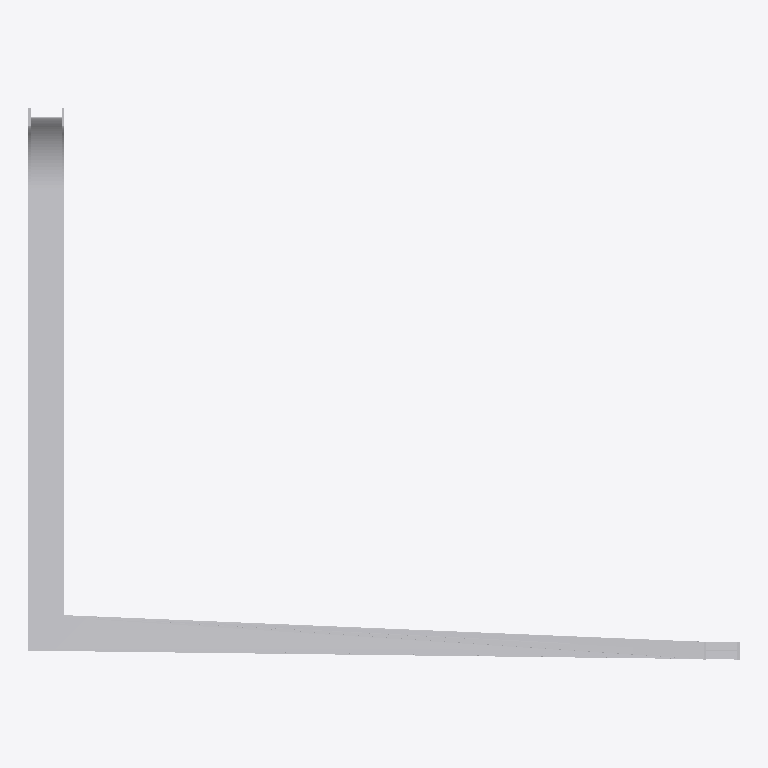
Plan cut of the same IFC building model at storey 'Storey' (level 0.00 m, cut at 1.40 m), seen from above with north up, elements coloured by IFC class: 1 other element (light grey). Cut surfaces are drawn darker.
Extent 4.0 m × 3.1 m × 3.0 m (x, y, z). Storeys (1): Storey at 0.00 m. Elements (1): 1 IfcBuildingElementProxy.

HEADER;
FILE_DESCRIPTION(('ViewDefinition [CoordinationView]'),'2;1');
FILE_NAME('','2026-05-10T11:09:05',(''),(''),'IfcOpenShell 0.8.4-e8eb5e4','IfcOpenShell 0.8.4-e8eb5e4','');
FILE_SCHEMA(('IFC4'));
ENDSEC;
DATA;
#1=IFCPROJECT('28CfNfWYTCGPIMydo1W91Q',$,'Unnamed Project',$,$,$,$,(#11),#6);
#18=IFCBUILDINGSTOREY('3_iireqDf0uvxfLtUj9aMo',$,'Storey',$,$,#17,$,$,$,$);
#472=IFCBUILDINGELEMENTPROXY('3V63uYsyb2CAhOpnWx4b36',$,'closed_3d_ibeam',$,$,#470,#471,$,$);
ENDSEC;
